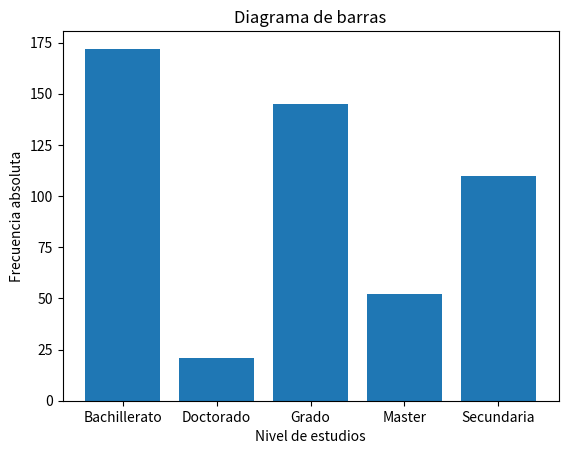
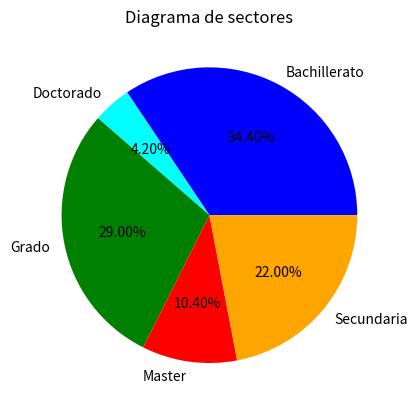

These charts were generated, in order, by the following Python code:
# Creación aleatoria de datos
import numpy as np
import random
random.seed(42)

#Creao una variable de tipo lista vacia
nivel_estudios = []
#CReando o ingresando a mi lista la varaible Secuariada  y creo 110 veces secundarria
nivel_estudios.extend(['Secundaria']*110)
nivel_estudios.extend(['Bachillerato']*172)
nivel_estudios.extend(['Grado']*145)
nivel_estudios.extend(['Master']*52)
nivel_estudios.extend(['Doctorado']*21)

nivel_estudios = np.random.permutation(nivel_estudios)

print(nivel_estudios)

# DIAGRAMA DE BARRAS
import matplotlib.pyplot as plt
import numpy as np
estudios, frecuencia = np.unique(nivel_estudios, return_counts=True)
print(estudios, frecuencia)

plt.ylabel('Frecuencia absoluta')
plt.xlabel('Nivel de estudios')
plt.title('Diagrama de barras')
plt.bar(estudios, frecuencia) # https://matplotlib.org/stable/api/_as_gen/matplotlib.pyplot.bar.html
plt.show()

# DIAGRAMA DE SECTORES
colores = {'red', 'blue', 'orange', 'green', 'cyan'}
plt.pie(frecuencia, labels=estudios, colors=colores, autopct='%1.2f%%')
plt.title('Diagrama de sectores')
plt.show()

# Tarea implementar con pandas esta información 
